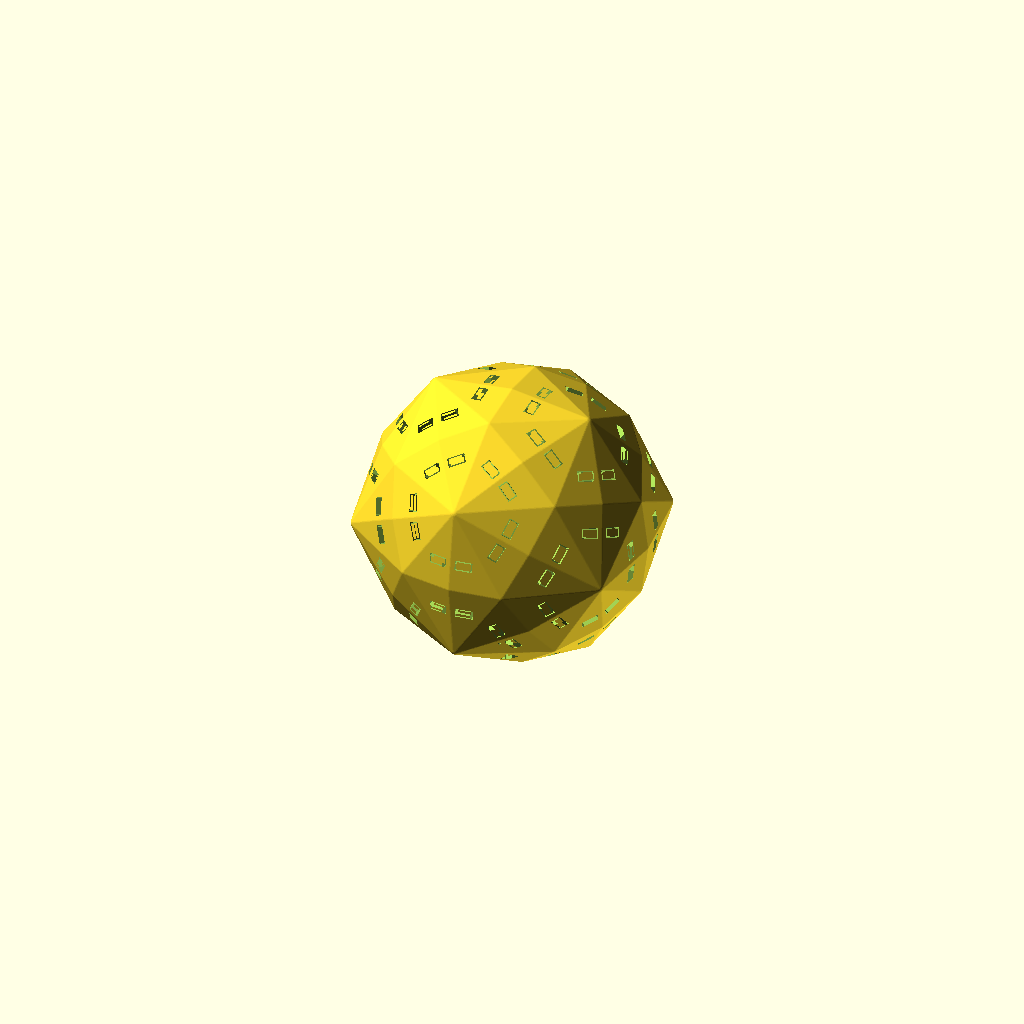
Cell 1 — every parameter at its default value.
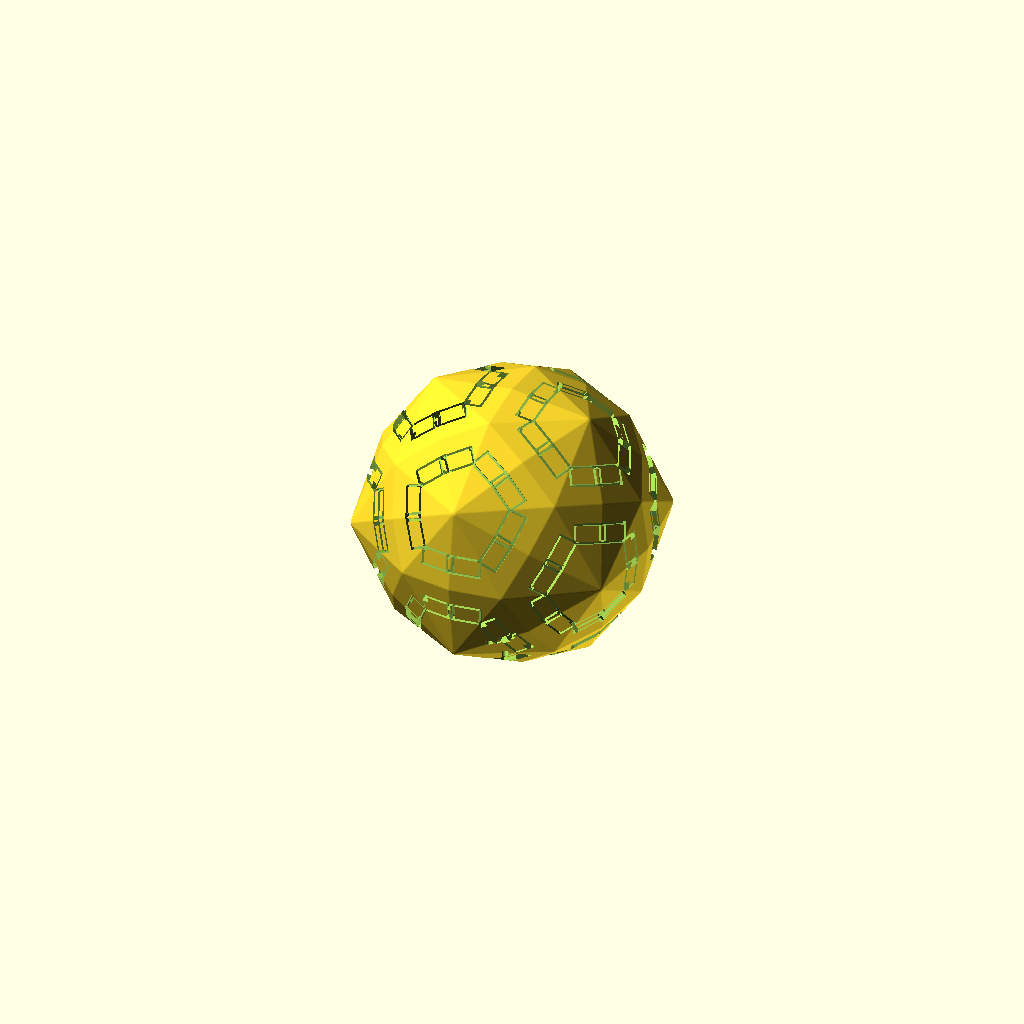
Cell 2: the same model with txt_size = 1.
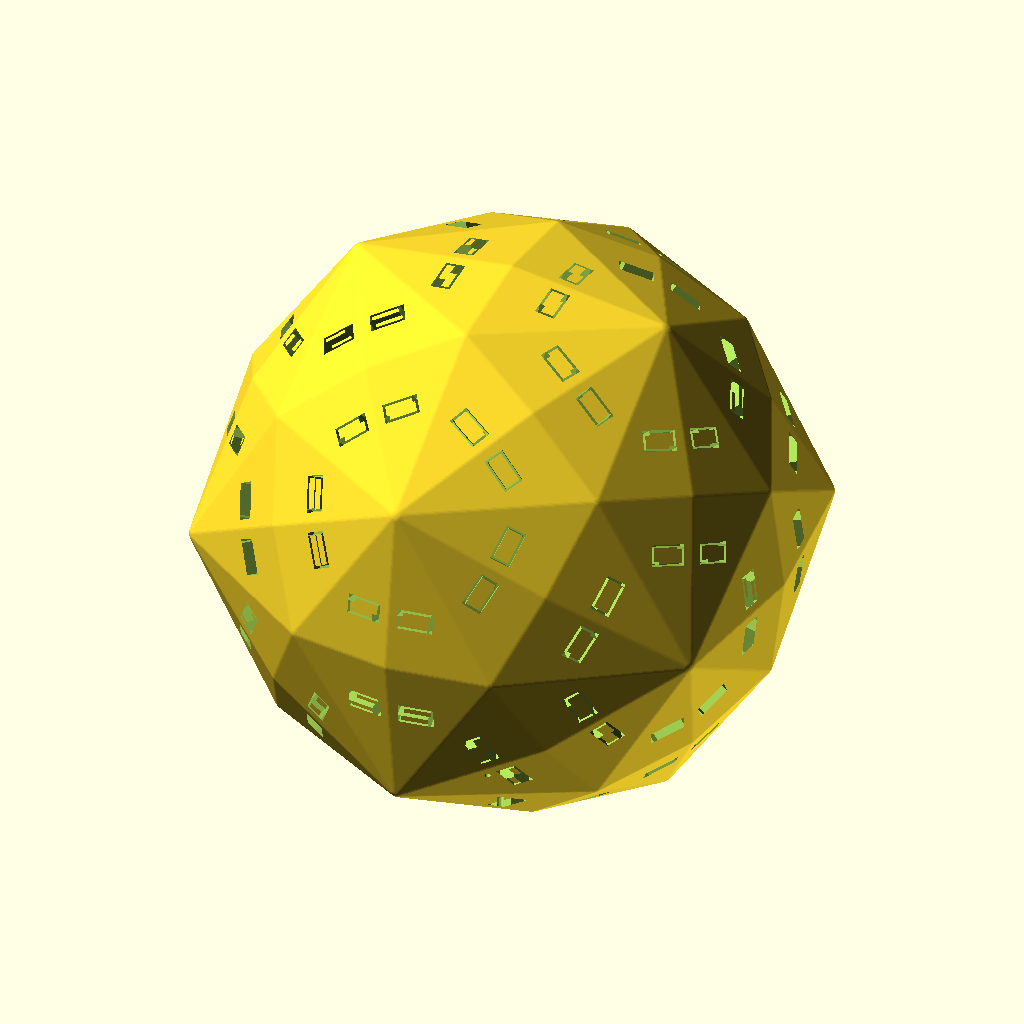
Cell 3 — diam set to 128, the other parameters unchanged.
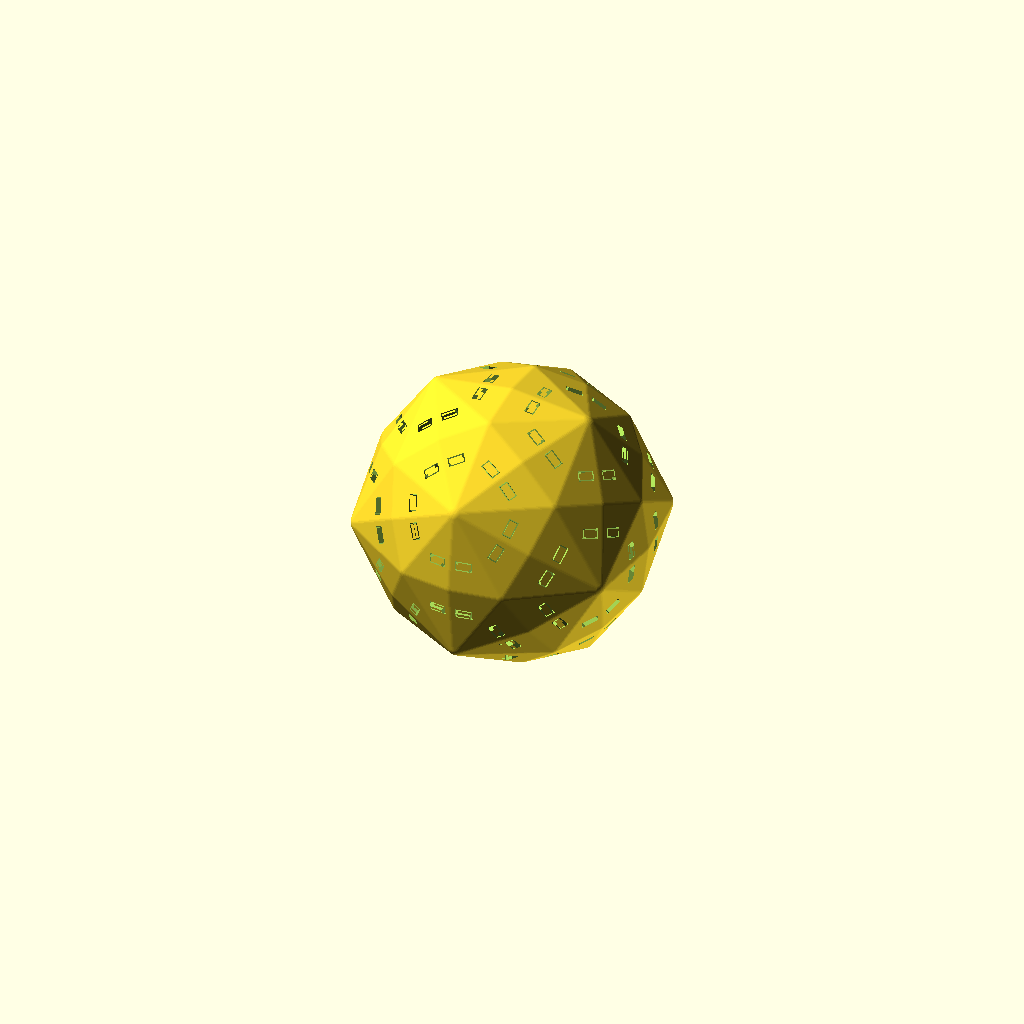
Cell 4 — minko set to 0.4, the other parameters unchanged.
One fixed orthographic camera (rotation 55°, 0°, 25°; colour scheme Cornfield) for every cell.
Source of the model, TarouijaD120fixed.scad:
//Disdyakis Triacontahedron
// 3 sided faces = 120
//degree 4 vertices = 30
//degree 6 vertices = 20
//degree 10 vertices = 12

// Depth of the labels on the faces
txt_depth = .26;
// Size of the label text. Warning: a scale factor is applied later (see below)
txt_size = .50;
// Font to be used for the text
txt_font = "Unifont Smooth";
// Scale factor which sets the diameter (distance from one vertex to the vertex opposite) 
diam = 64;
//Parameter to chamfer the edges [0 = disabled]
minko = 0.2; 
//Parameter to round the dice (intersects with a smaller sphere) [ disabled when negative]
roll = -0.1; 
//Sets the $fn variable (how fine the chamfer and the rounding will be)
minkfn = 80; 

//default labeling, "space"s added to adjust text on the faces
labels=["🂡","🂢","🂣","🂤","🂥","🂦","🂧","🂨","🂩","🂪","🂫","🂬","🂭","🂮","🂱","🂲","🂳","🂴","🂵","🂶","🂷","🂸","🂹","🂺","🂻","🂼","🂽","🂾","🃁","🃂","🃃","🃄","🃅","🃆","🃇","🃈","🃉","🃊","🃋","🃌","🃍","🃎","🃏","🃑","🃒","🃓","🃔","🃕","🃖","🃗","🃘","🃙","🃚","🃛","🃜","🃝","🃞","🃟","🃠","🃡","🃢","🃣","🃤","🃥","🃦","🃧","🃨","🃩","🃪","🃫","🃬","🃭","🃮","🃯","🃰","🃱","🃲","🃳","🃴","🃵","𝟶","𝟷","𝟸","𝟹","𝟺","𝟻","𝟼.","𝟽","𝟾","𝟿.","𝙰","𝙱","𝙲","𝙳","𝙴","𝙵","𝙶","𝙷","𝙸","𝙹","𝙺","𝙻","𝙼","𝙽","𝙾","𝙿","𝚀","𝚁","𝚂","𝚃","𝚄","𝚅","𝚆","𝚇","𝚈","𝚉","👍.","👎.","⎆","⎋"]; 

// Setting up rotation of the labels on the faces. Change the labels one by one to something with clear angles to set this up, e.g. "_|_", "|__",  "-|---", etc. Use such labelings and align them with features (e.g. edges); increase text depth if necessary.
facerot= [
    32,108,106,159,153,206,200,254,252,326,
    214,288,284,339,333,26,20,74,72,146,
    32,108,106,159,153,206,200,254,252,326,
    214,288,284,339,333,26,20,74,72,146,
    90,158,164,233,237,301,308,15,22,90,
    -90,-22,-16,53,57,121,128,195,212,-90,
    -90,-22,-16,53,57,121,128,195,212,-90,
    90,158,164,233,237,301,308,15,22,90,
    180,240,242,305,321,40,54,119,119,180,
    0,60,62,125,149,220,234,299,299,0,
    180,240,242,305,321,40,54,119,119,180,
    0,60,62,125,142,220,230,299,299,0,
    ];

// Setting up a translation so that the labels besser fits on the face. 
Ct = 0.11;
facetrans= [
    Ct,-Ct,Ct,-Ct,Ct,-Ct,Ct,-Ct,Ct,-Ct,
    Ct,-Ct,Ct,-Ct,Ct,-Ct,Ct,-Ct,Ct,-Ct,
    Ct,-Ct,Ct,-Ct,Ct,-Ct,Ct,-Ct,Ct,-Ct,
    Ct,-Ct,Ct,-Ct,Ct,-Ct,Ct,-Ct,Ct,-Ct,
    Ct,-Ct,Ct,-Ct,Ct,-Ct,Ct,-Ct,Ct,-Ct,
    Ct,-Ct,Ct,-Ct,Ct,-Ct,Ct,-Ct,Ct,-Ct,
    Ct,-Ct,Ct,-Ct,Ct,-Ct,Ct,-Ct,Ct,-Ct,
    Ct,-Ct,Ct,-Ct,Ct,-Ct,Ct,-Ct,Ct,-Ct,
    Ct,-Ct,Ct,-Ct,Ct,-Ct,Ct,-Ct,Ct,-Ct,
    Ct,-Ct,Ct,-Ct,Ct,-Ct,Ct,-Ct,Ct,-Ct,
    Ct,-Ct,Ct,-Ct,Ct,-Ct,Ct,-Ct,Ct,-Ct,
    Ct,-Ct,Ct,-Ct,Ct,-Ct,Ct,-Ct,Ct,-Ct,
    ];


// coordinate source:  http://dmccooey.com/polyhedra/DisdyakisTriacontahedron.txt

module stop_customizer() {} // just preventing fixed data of the solid to go in the customizer


C0 = 1.17518645301134929748244365923;
C1 = 1.38196601125010515179541316563;
C2 = 1.901491624090794379859549273853;
C3 = 2.17082039324993690892275210062;
C4 = 2.23606797749978969640917366873;
C5 = 3.07667807710214367734199293309;
C6 = 3.51246117974981072676825630186;
C7 = 3.61803398874989484820458683437;
C8 = 3.80298324818158875971909854771;

ordi = sqrt(C3*C3+C6*C6)+minko; //original diameter
scafa = diam*.5/ordi; //scale factor

vertices = [
[0.0, 0.0,  C8],
[0.0, 0.0, -C8],
[ C8, 0.0, 0.0],
[-C8, 0.0, 0.0],
[0.0,  C8, 0.0],
[0.0, -C8, 0.0],
[0.0,  C1,  C7],
[0.0,  C1, -C7],
[0.0, -C1,  C7],
[0.0, -C1, -C7],
[ C7, 0.0,  C1],
[ C7, 0.0, -C1],
[-C7, 0.0,  C1],
[-C7, 0.0, -C1],
[ C1,  C7, 0.0],
[ C1, -C7, 0.0],
[-C1,  C7, 0.0],
[-C1, -C7, 0.0],
[ C3, 0.0,  C6],
[ C3, 0.0, -C6],
[-C3, 0.0,  C6],
[-C3, 0.0, -C6],
[ C6,  C3, 0.0],
[ C6, -C3, 0.0],
[-C6,  C3, 0.0],
[-C6, -C3, 0.0],
[0.0,  C6,  C3],
[0.0,  C6, -C3],
[0.0, -C6,  C3],
[0.0, -C6, -C3],
[ C0,  C2,  C5],
[ C0,  C2, -C5],
[ C0, -C2,  C5],
[ C0, -C2, -C5],
[-C0,  C2,  C5],
[-C0,  C2, -C5],
[-C0, -C2,  C5],
[-C0, -C2, -C5],
[ C5,  C0,  C2],
[ C5,  C0, -C2],
[ C5, -C0,  C2],
[ C5, -C0, -C2],
[-C5,  C0,  C2],
[-C5,  C0, -C2],
[-C5, -C0,  C2],
[-C5, -C0, -C2],
[ C2,  C5,  C0],
[ C2,  C5, -C0],
[ C2, -C5,  C0],
[ C2, -C5, -C0],
[-C2,  C5,  C0],
[-C2,  C5, -C0],
[-C2, -C5,  C0],
[-C2, -C5, -C0],
[ C4,  C4,  C4],
[ C4,  C4, -C4],
[ C4, -C4,  C4],
[ C4, -C4, -C4],
[-C4,  C4,  C4],
[-C4,  C4, -C4],
[-C4, -C4,  C4],
[-C4, -C4, -C4]];
faces = [
[  8 ,  0, 18],
[ 32 ,  8, 18],
[ 56 , 32, 18],
[ 40 , 56, 18],
[ 10 , 40, 18],
[ 38 , 10, 18],
[ 54 , 38, 18],
[ 30 , 54, 18],
[  6 , 30, 18],
[  0 ,  6, 18],
[  7 ,  1, 19],
[ 31 ,  7, 19],
[ 55 , 31, 19],
[ 39 , 55, 19],
[ 11 , 39, 19],
[ 41 , 11, 19],
[ 57 , 41, 19],
[ 33 , 57, 19],
[  9 , 33, 19],
[  1 ,  9, 19],
[  6 ,  0, 20],
[ 34 ,  6, 20],
[ 58 , 34, 20],
[ 42 , 58, 20],
[ 12 , 42, 20],
[ 44 , 12, 20],
[ 60 , 44, 20],
[ 36 , 60, 20],
[  8 , 36, 20],
[  0 ,  8, 20],
[  9 ,  1, 21],
[ 37 ,  9, 21],
[ 61 , 37, 21],
[ 45 , 61, 21],
[ 13 , 45, 21],
[ 43 , 13, 21],
[ 59 , 43, 21],
[ 35 , 59, 21],
[  7 , 35, 21],
[  1 ,  7, 21],
[ 11 ,  2, 22],
[ 39 , 11, 22],
[ 55 , 39, 22],
[ 47 , 55, 22],
[ 14 , 47, 22],
[ 46 , 14, 22],
[ 54 , 46, 22],
[ 38 , 54, 22],
[ 10 , 38, 22],
[  2 , 10, 22],
[ 10 ,  2, 23],
[ 40 , 10, 23],
[ 56 , 40, 23],
[ 48 , 56, 23],
[ 15 , 48, 23],
[ 49 , 15, 23],
[ 57 , 49, 23],
[ 41 , 57, 23],
[ 11 , 41, 23],
[  2 , 11, 23],
[ 12 ,  3, 24],
[ 42 , 12, 24],
[ 58 , 42, 24],
[ 50 , 58, 24],
[ 16 , 50, 24],
[ 51 , 16, 24],
[ 59 , 51, 24],
[ 43 , 59, 24],
[ 13 , 43, 24],
[  3 , 13, 24],
[ 13 ,  3, 25],
[ 45 , 13, 25],
[ 61 , 45, 25],
[ 53 , 61, 25],
[ 17 , 53, 25],
[ 52 , 17, 25],
[ 60 , 52, 25],
[ 44 , 60, 25],
[ 12 , 44, 25],
[  3 , 12, 25],
[ 16 ,  4, 26],
[ 50 , 16, 26],
[ 58 , 50, 26],
[ 34 , 58, 26],
[  6 , 34, 26],
[ 30 ,  6, 26],
[ 54 , 30, 26],
[ 46 , 54, 26],
[ 14 , 46, 26],
[  4 , 14, 26],
[ 14 ,  4, 27],
[ 47 , 14, 27],
[ 55 , 47, 27],
[ 31 , 55, 27],
[  7 , 31, 27],
[ 35 ,  7, 27],
[ 59 , 35, 27],
[ 51 , 59, 27],
[ 16 , 51, 27],
[  4 , 16, 27],
[ 15 ,  5, 28],
[ 48 , 15, 28],
[ 56 , 48, 28],
[ 32 , 56, 28],
[  8 , 32, 28],
[ 36 ,  8, 28],
[ 60 , 36, 28],
[ 52 , 60, 28],
[ 17 , 52, 28],
[  5 , 17, 28],
[ 17 ,  5, 29],
[ 53 , 17, 29],
[ 61 , 53, 29],
[ 37 , 61, 29],
[  9 , 37, 29],
[ 33 ,  9, 29],
[ 57 , 33, 29],
[ 49 , 57, 29],
[ 15 , 49, 29],
[  5 , 15, 29]];

function add3(v, i = 0, r) = 
    i < len(v) ? 
        i == 0 ?
            add3(v, 1, v[0]) :
            add3(v, i + 1, r + v[i]) :
        r;

function facecoord(n) = [for(i = [0 : len(faces[n]) - 1]) vertices[faces[n][i]] ]; // returns list of the coordinates of the vertices on this face
    
module facetext(vert,txt,rot,trans) {
    bar = add3(vert)/len(vert); // barycentre
    length = norm(bar);     // radial distance
    b = acos(bar.z/length); // inclination angle
    c = atan2(bar.y,bar.x); // azimuthal angle
    rotate([0,b,c]) translate([0,0,length +minko]) rotate([0,0,rot]) translate([0,trans,0]) linear_extrude(txt_depth,center=true) text(text=txt,size = txt_size, font=txt_font, halign = "center", valign = "center");
}

scale(scafa)
difference() {
    intersection() {
        minkowski($fn=minkfn){
            polyhedron(points = vertices, faces=faces,  convexity = 20);
            sphere(minko);
        };
        sphere(ordi-roll,$fn=minkfn);
    }
    for(i=[0:len(faces)-1]) facetext(facecoord(i),labels[i],facerot[i],facetrans[i]);
}
Parameter table extracted from the source (name, type, default, range or options):
txt_depth: number, default 0.26
txt_size: number, default 0.5
txt_font: string, default "Unifont Smooth"
diam: number, default 64
minko: number, default 0.2
roll: number, default -0.1
minkfn: number, default 80
Ct: number, default 0.11
